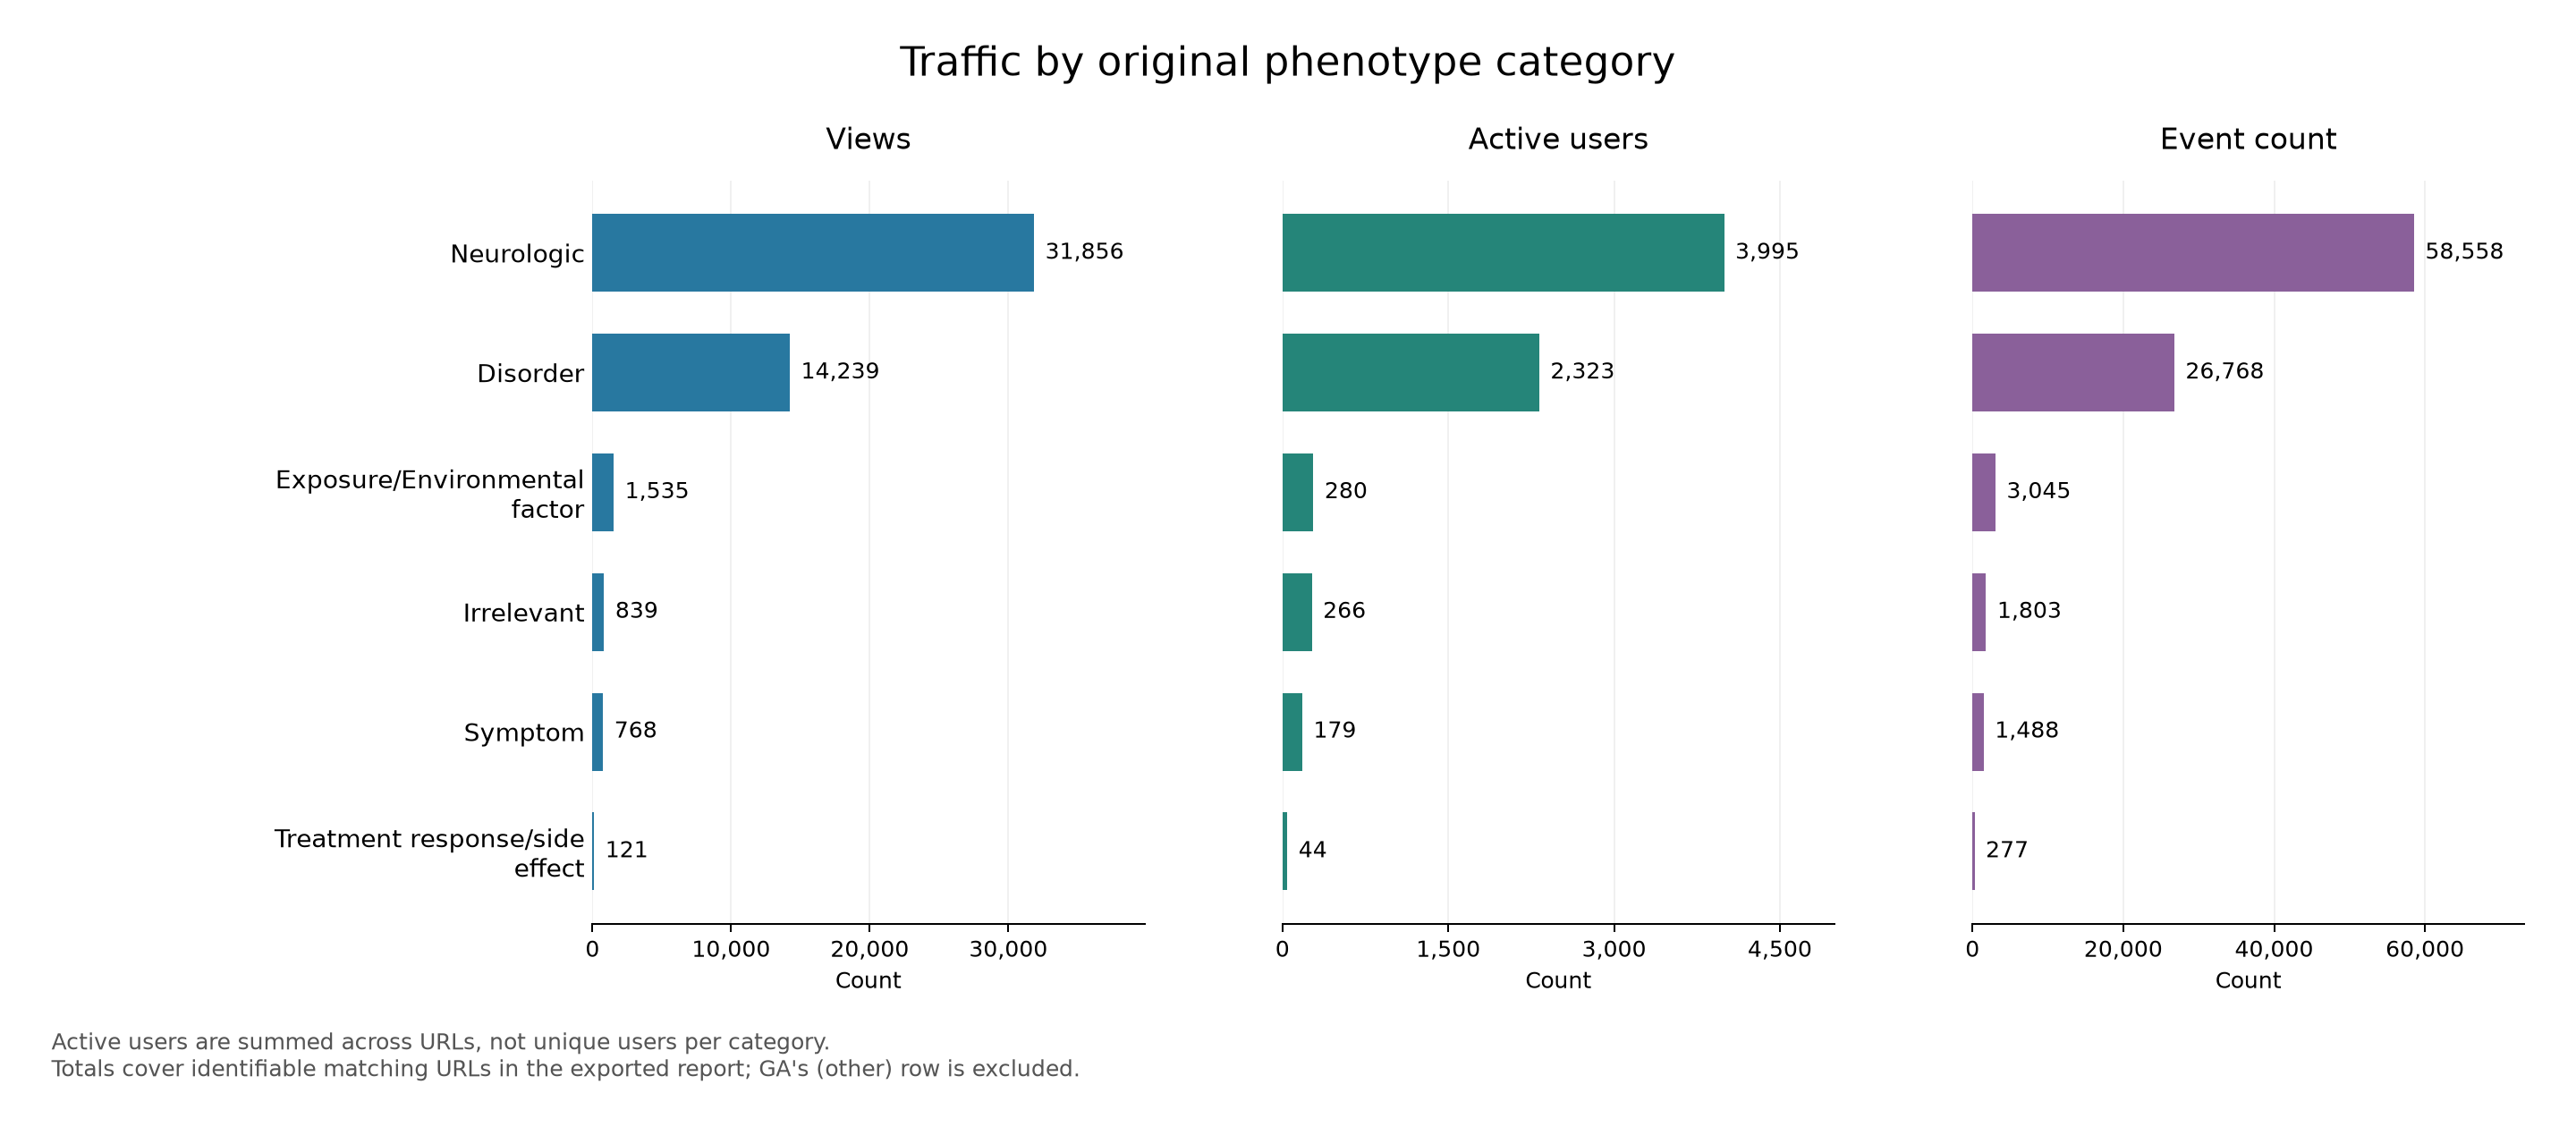

Data behind this chart, as committed beside it:
originalCategory, Views, Active users, Event count
Disorder, 14239, 2323, 26768
Exposure/Environmental factor, 1535, 280, 3045
Irrelevant, 839, 266, 1803
Neurologic, 31856, 3995, 58558
Symptom, 768, 179, 1488
Treatment response/side effect, 121, 44, 277
